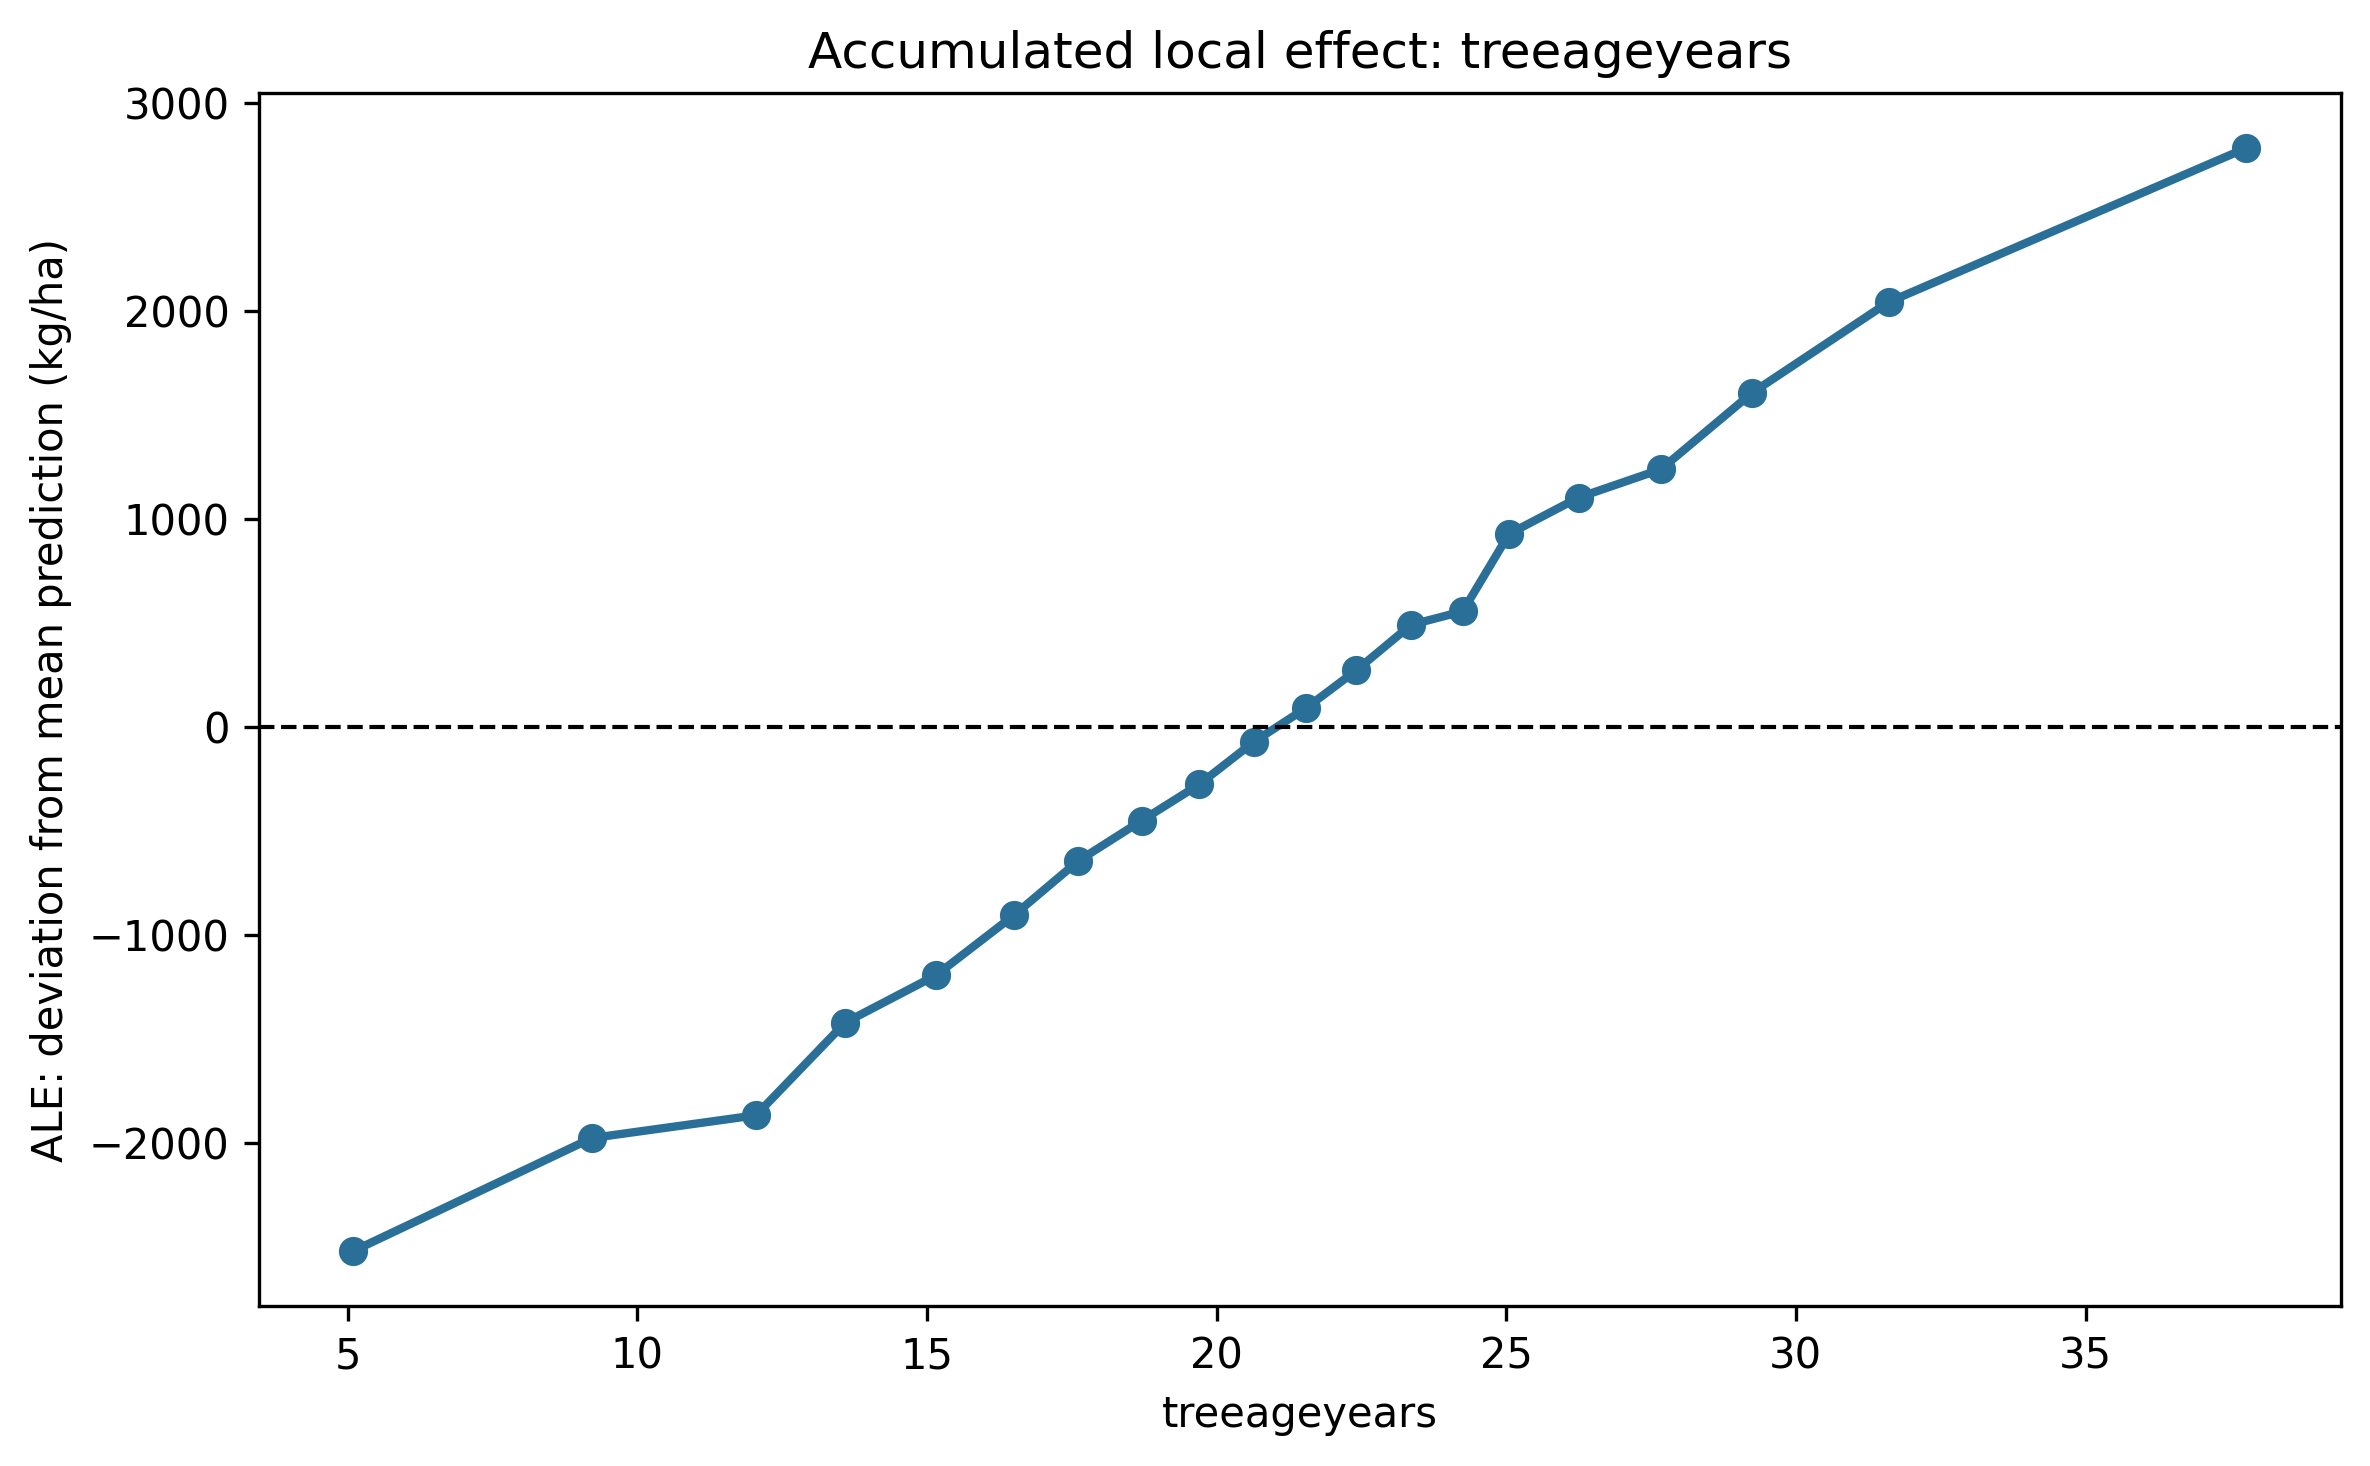

Values plotted in this chart, from the file beside it:
feature, lower, upper, midpoint, n, mean_local_effect, ale_uncentered, ale_centered_kg_ha
treeageyears, 3.0, 7.2, 5.1, 20, 679.2, 679.2, -2517
treeageyears, 7.2, 11.24, 9.22, 20, 543, 1222, -1974
treeageyears, 11.24, 12.86, 12.05, 19, 109.1, 1331, -1865
treeageyears, 12.86, 14.32, 13.59, 20, 445.2, 1776, -1419
treeageyears, 14.32, 16.0, 15.16, 19, 227.9, 2004, -1192
treeageyears, 16.0, 17.0, 16.5, 16, 287.4, 2292, -904.1
treeageyears, 17.0, 18.22, 17.61, 24, 260.8, 2552, -643.4
treeageyears, 18.22, 19.2, 18.71, 18, 194.9, 2747, -448.5
treeageyears, 19.2, 20.2, 19.7, 20, 173.3, 2921, -275.2
treeageyears, 20.2, 21.1, 20.65, 20, 206, 3127, -69.23
treeageyears, 21.1, 22.0, 21.55, 18, 162, 3289, 92.75
treeageyears, 22.0, 22.82, 22.41, 22, 179.9, 3468, 272.6
treeageyears, 22.82, 23.9, 23.36, 18, 219.5, 3688, 492.1
treeageyears, 23.9, 24.6, 24.25, 18, 64.32, 3752, 556.4
treeageyears, 24.6, 25.5, 25.05, 21, 372, 4124, 928.5
treeageyears, 25.5, 27.0, 26.25, 20, 174.7, 4299, 1103
treeageyears, 27.0, 28.34, 27.67, 21, 135.6, 4435, 1239
treeageyears, 28.34, 30.16, 29.25, 19, 368.5, 4803, 1607
treeageyears, 30.16, 33.04, 31.6, 20, 434.6, 5238, 2042
treeageyears, 33.04, 42.5, 37.77, 20, 739.8, 5978, 2782
